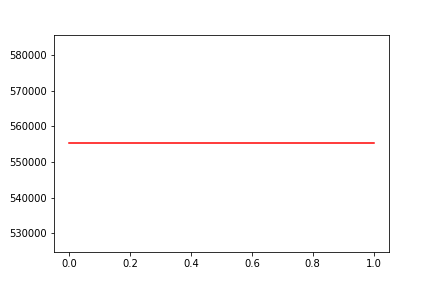

The table this chart was drawn from, first rows:
, date, assets
0, 0, 555256
1, 20090414, 555256
